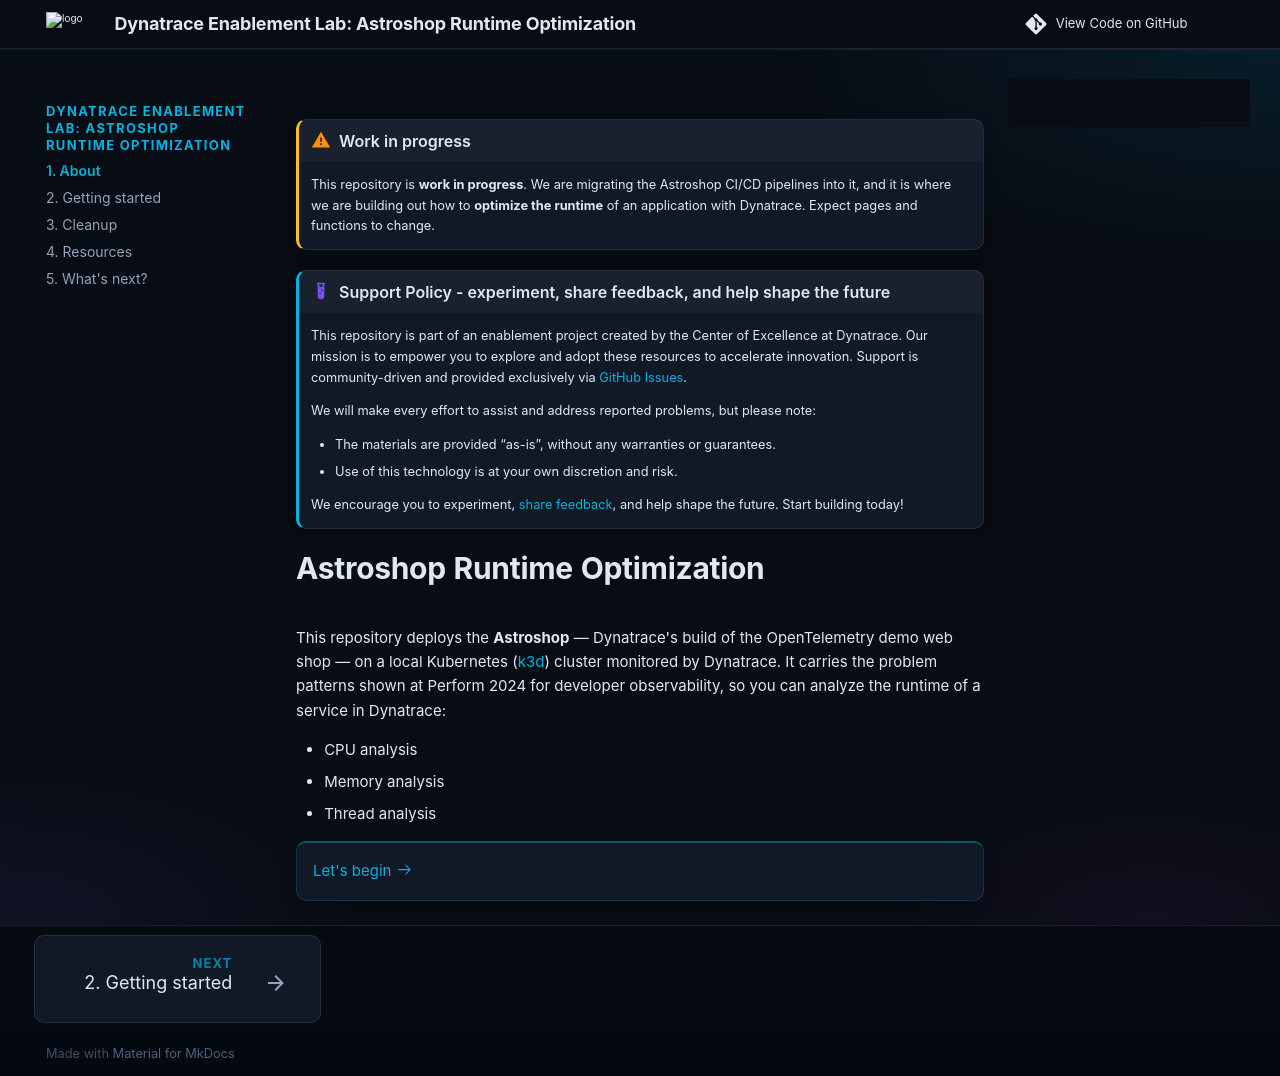

repository: dynatrace-wwse/demo-astroshop-runtime-optimization · page: index.html · generator: mkdocs

---
description: Work in progress, migrating the Astroshop CI/CD pipelines into this repository. Runs the Astroshop with CPU, memory and N+1 problem patterns on a Kubernetes cluster monitored by Dynatrace, to show how to optimize application runtime.
tags:
  - classic
  - work-in-progress
  - kubernetes
  - runtime-optimization
---

!!! warning "Work in progress"
    This repository is **work in progress**. We are migrating the Astroshop CI/CD pipelines into
    it, and it is where we are building out how to **optimize the runtime** of an application with
    Dynatrace. Expect pages and functions to change.

--8<-- "snippets/disclaimer.md"

# Astroshop Runtime Optimization

This repository deploys the **Astroshop** — Dynatrace's build of the OpenTelemetry demo web shop —
on a local Kubernetes ([k3d](https://k3d.io/){target="_blank"}) cluster monitored by Dynatrace. It
carries the problem patterns shown at Perform 2024 for developer observability, so you can analyze
the runtime of a service in Dynatrace:

- CPU analysis
- Memory analysis
- Thread analysis

<div class="grid cards" markdown>
- [Let's begin :octicons-arrow-right-24:](2-getting-started.md)
</div>
